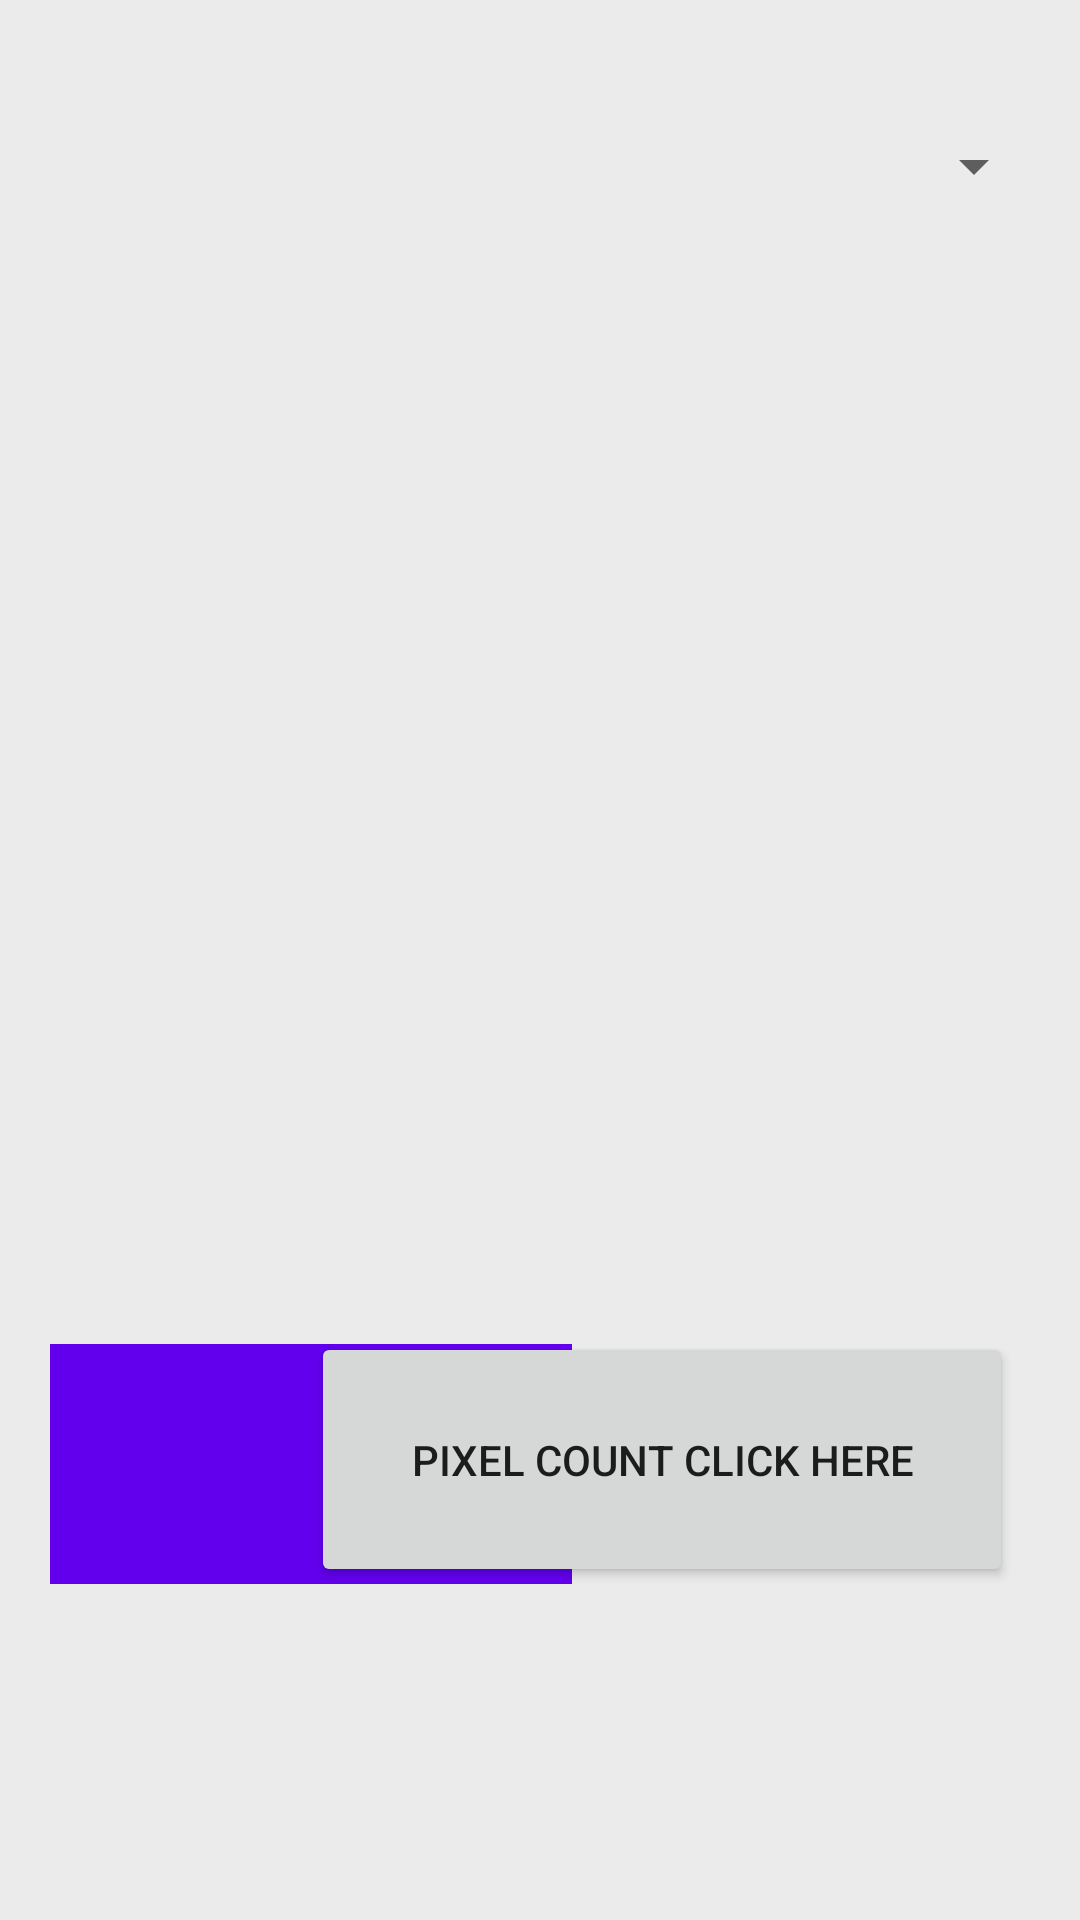

The Android layout XML behind this screen, and the referenced resources:
<!-- AndroidManifest.xml: application theme Theme.Pixel2022 -->
<!-- res/layout/activity_main.xml -->
<?xml version="1.0" encoding="utf-8"?>
<androidx.constraintlayout.widget.ConstraintLayout xmlns:android="http://schemas.android.com/apk/res/android"
    xmlns:app="http://schemas.android.com/apk/res-auto"
    xmlns:tools="http://schemas.android.com/tools"
    android:layout_width="match_parent"
    android:layout_height="match_parent"
    android:background="#ebebeb"
    tools:context=".MainActivity">

    <Spinner
        android:id="@+id/imageSpinner"
        android:layout_width="337dp"
        android:layout_height="61dp"
        android:layout_marginTop="25dp"
        android:minHeight="48dp"
        app:layout_constraintEnd_toEndOf="parent"
        app:layout_constraintHorizontal_bias="0.5"
        app:layout_constraintStart_toStartOf="parent"
        app:layout_constraintTop_toTopOf="parent"
        tools:ignore="SpeakableTextPresentCheck" />

    <ImageView
        android:id="@+id/image"
        android:layout_width="match_parent"
        android:layout_height="456dp"
        android:layout_marginTop="75dp"
        android:scaleType="fitXY"
        app:layout_constraintHorizontal_bias="0.48"
        app:layout_constraintLeft_toLeftOf="parent"
        app:layout_constraintRight_toRightOf="parent"
        app:layout_constraintTop_toTopOf="@+id/imageSpinner"
        tools:ignore="ContentDescription" />

    <TextView
        android:id="@+id/rgbColorCode"
        android:layout_width="167dp"
        android:layout_height="78dp"
        android:layout_marginStart="36dp"
        android:text="@string/rgb_color_code"
        android:textColor="#000"
        android:textSize="20sp"
        app:layout_constraintBottom_toBottomOf="parent"
        app:layout_constraintStart_toStartOf="parent"
        app:layout_constraintTop_toTopOf="parent"
        app:layout_constraintVertical_bias="0.936" />

    <TextView
        android:id="@+id/rgbColorText"
        android:layout_width="174dp"
        android:layout_height="80dp"
        android:background="#FF6200EE"
        android:gravity="center"
        android:text="@string/rgb_color_text"
        android:textColor="#FFF"
        android:textSize="14sp"
        app:layout_constraintBottom_toBottomOf="parent"
        app:layout_constraintEnd_toEndOf="parent"
        app:layout_constraintHorizontal_bias="0.089"
        app:layout_constraintStart_toStartOf="parent"
        app:layout_constraintTop_toTopOf="parent"
        app:layout_constraintVertical_bias="0.8" />

    <Button
        android:id="@+id/pixelButton"
        android:layout_width="234dp"
        android:layout_height="85dp"
        android:text="@string/get_pixel_count"
        app:layout_constraintBottom_toBottomOf="parent"
        app:layout_constraintEnd_toEndOf="parent"
        app:layout_constraintHorizontal_bias="0.824"
        app:layout_constraintStart_toStartOf="parent"
        app:layout_constraintTop_toTopOf="parent"
        app:layout_constraintVertical_bias="0.8" />

    <TextView
        android:id="@+id/pixelText"
        android:layout_width="277dp"
        android:layout_height="51dp"
        android:text="@string/pixeltext"
        app:layout_constraintBottom_toBottomOf="parent"
        app:layout_constraintEnd_toEndOf="parent"
        app:layout_constraintHorizontal_bias="0.885"
        app:layout_constraintStart_toStartOf="parent"
        app:layout_constraintTop_toTopOf="parent"
        app:layout_constraintVertical_bias="0.925" />


</androidx.constraintlayout.widget.ConstraintLayout>
<!-- resources referenced by this layout -->
<resources>
  <string name="get_pixel_count">Pixel count click here</string>
  <string name="pixeltext" />
  <string name="rgb_color_code" />
  <string name="rgb_color_text" />
  <style name="Theme.Pixel2022" parent="Theme.MaterialComponents.DayNight.DarkActionBar">
          
          <item name="colorPrimary">@color/purple_500</item>
          <item name="colorPrimaryVariant">@color/purple_700</item>
          <item name="colorOnPrimary">@color/white</item>
          
          <item name="colorSecondary">@color/teal_200</item>
          <item name="colorSecondaryVariant">@color/teal_700</item>
          <item name="colorOnSecondary">@color/black</item>
          
          <item name="android:statusBarColor" tools:targetApi="l">?attr/colorPrimaryVariant</item>
          
      </style>
  <!-- not gathered from this repository: default colours our renderer supplied (Android Studio template values) -->
  <color name="purple_500">#FF6200EE</color>
  <color name="purple_700">#FF3700B3</color>
  <color name="teal_200">#FF03DAC5</color>
  <color name="teal_700">#FF018786</color>
  <color name="black">#FF000000</color>
  <color name="white">#FFFFFFFF</color>
</resources>
